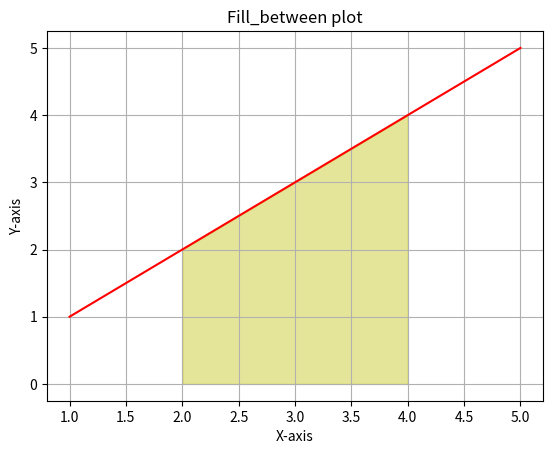

Here is the Python script that generated this plot:
# Fill_between plot with numpy
import matplotlib.pyplot as plt
import numpy as np
x = np.array([1,2,3,4,5])
y = np.array([1,2,3,4,5])

plt.plot(x,y,color="r")
plt.fill_between(x,y,color="y" , where=(x>=2) & (x<=4),alpha=0.4)

plt.title("Fill_between plot")
plt.xlabel("X-axis")
plt.ylabel("Y-axis")
plt.grid()
plt.savefig("Fill_between")
plt.show()
